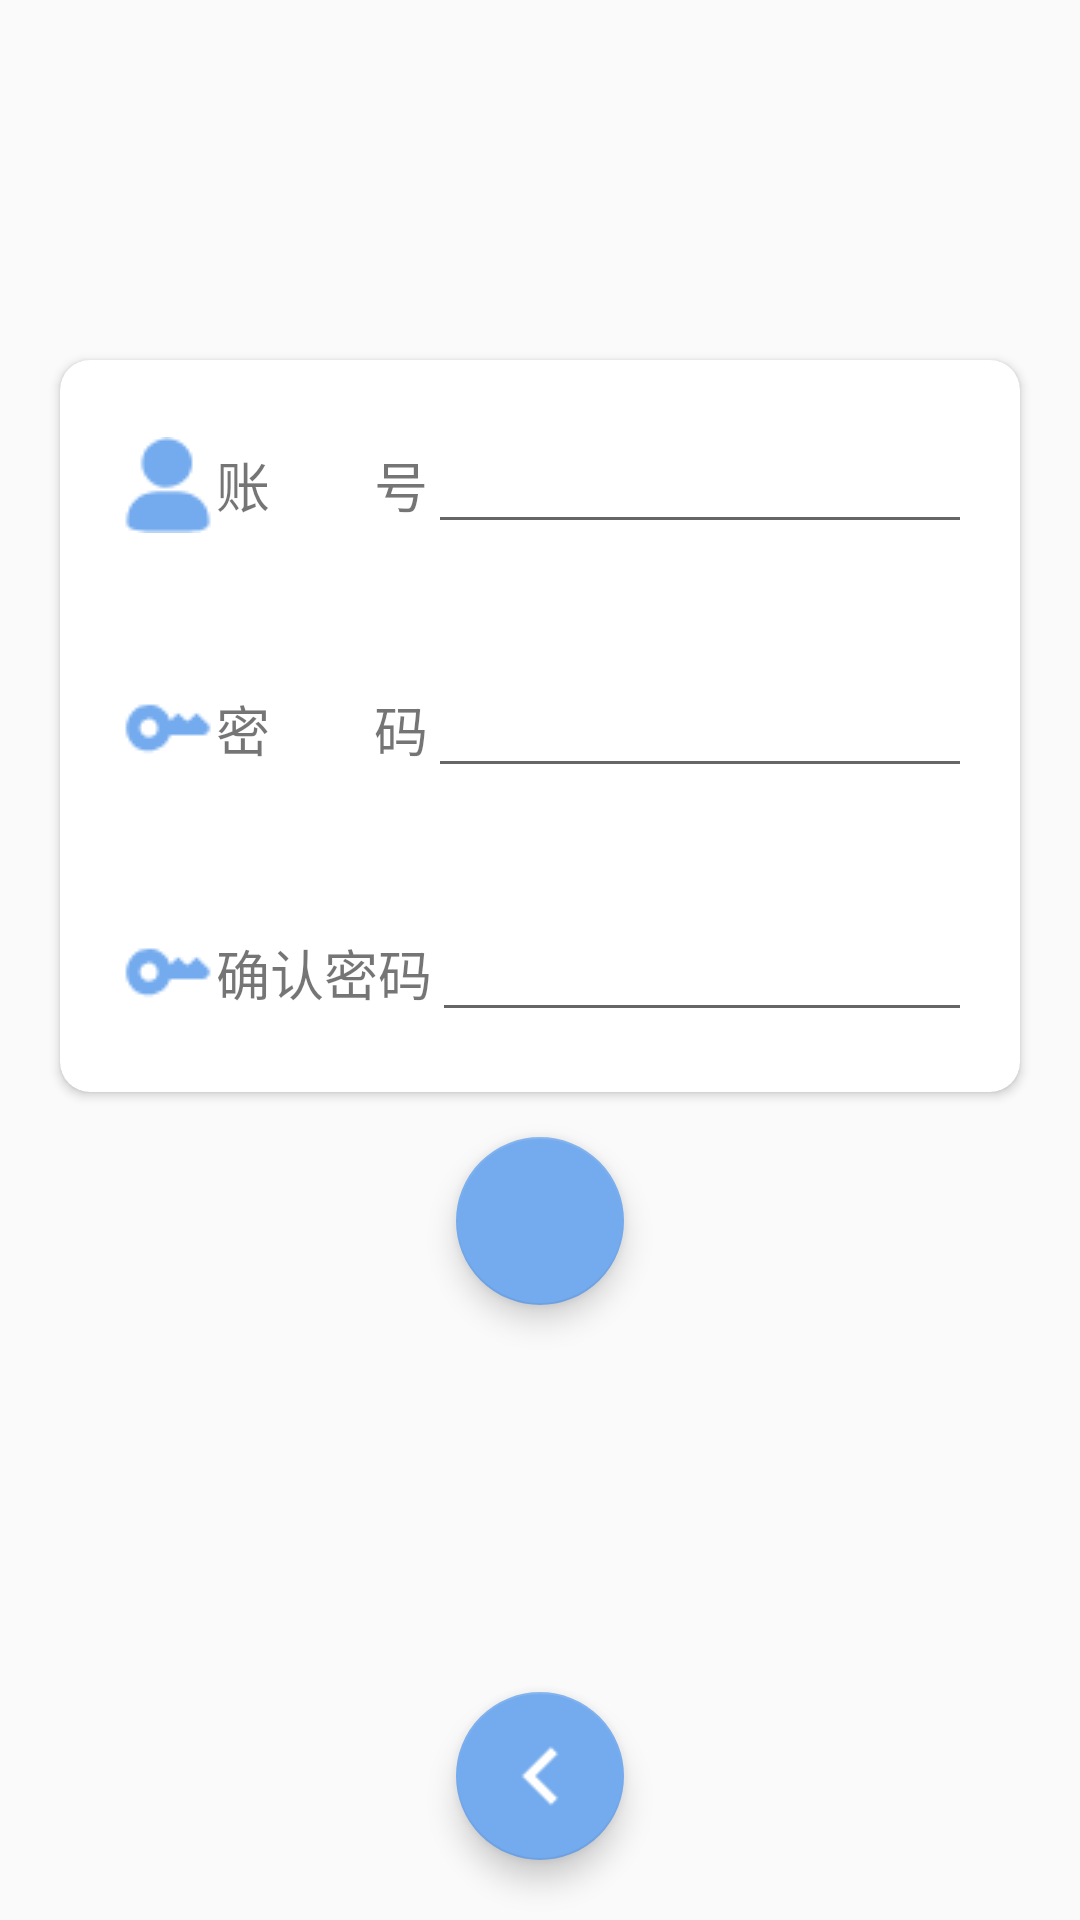

Reconstruct the res/layout file that produces this screen, plus the resources it refers to.
<!-- AndroidManifest.xml: application theme AppTheme -->
<!-- res/layout/activity_register.xml -->
<?xml version="1.0" encoding="utf-8"?>
<RelativeLayout xmlns:android="http://schemas.android.com/apk/res/android"
    xmlns:app="http://schemas.android.com/apk/res-auto"
    xmlns:tools="http://schemas.android.com/tools"
    android:layout_width="match_parent"
    android:layout_height="match_parent"
    tools:context=".View.Activity.RegisterActivity">

    <android.support.v7.widget.CardView
        android:id="@+id/cv_login"
        android:layout_width="350dp"
        android:layout_height="wrap_content"
        android:layout_centerHorizontal="true"
        android:layout_marginLeft="20dp"
        android:layout_marginTop="120dp"
        android:layout_marginRight="20dp"
        app:cardCornerRadius="10dp">

        <RelativeLayout
            android:layout_width="match_parent"
            android:layout_height="match_parent">

            <LinearLayout
                android:id="@+id/ll_account"
                android:layout_width="match_parent"
                android:layout_height="wrap_content"
                android:layout_margin="20dp">

                <TextView
                    android:layout_width="wrap_content"
                    android:layout_height="wrap_content"
                    android:layout_centerInParent="true"
                    android:layout_toLeftOf="@id/et_user_number_login"
                    android:drawableLeft="@drawable/account_number"
                    android:gravity="center"
                    android:text="账        号"
                    android:textSize="18dp" />

                <EditText
                    android:id="@+id/et_user_number_register"
                    android:layout_width="200dp"
                    android:layout_height="wrap_content"
                    android:layout_centerInParent="true" />
            </LinearLayout>

            <LinearLayout
                android:id="@+id/ll_password"
                android:layout_width="match_parent"
                android:layout_height="wrap_content"
                android:layout_below="@+id/ll_account"
                android:layout_margin="20dp">

                <TextView
                    android:layout_width="wrap_content"
                    android:layout_height="wrap_content"
                    android:layout_below="@id/et_user_number_register"
                    android:layout_toLeftOf="@id/et_password_register"
                    android:drawableLeft="@drawable/password"
                    android:gravity="center"
                    android:text="密        码"
                    android:textSize="18dp" />

                <EditText

                    android:id="@+id/et_password_register"
                    android:layout_width="200dp"
                    android:layout_height="wrap_content"
                    android:layout_below="@id/et_user_number_register"
                    android:layout_centerInParent="true"
                    android:inputType="textPassword" />
            </LinearLayout>

            <LinearLayout
                android:id="@+id/ll_password_2"
                android:layout_width="match_parent"
                android:layout_height="wrap_content"
                android:layout_below="@+id/ll_password"
                android:layout_margin="20dp">

                <TextView
                    android:layout_width="wrap_content"
                    android:layout_height="wrap_content"
                    android:layout_below="@id/et_user_number_register"
                    android:layout_toLeftOf="@id/et_password_register"
                    android:drawableLeft="@drawable/password"
                    android:gravity="center"
                    android:text="确认密码"
                    android:textSize="18dp" />

                <EditText
                    android:inputType="textPassword"
                    android:id="@+id/et_password_2_register"
                    android:layout_width="200dp"
                    android:layout_height="wrap_content"
                    android:layout_below="@id/et_user_number_register"
                    android:layout_centerInParent="true" />
            </LinearLayout>
        </RelativeLayout>

    </android.support.v7.widget.CardView>

    
    <android.support.design.widget.FloatingActionButton
        android:id="@+id/fb_login"
        android:layout_width="wrap_content"
        android:layout_height="wrap_content"
        android:layout_below="@id/cv_login"
        android:layout_centerHorizontal="true"
        android:layout_marginTop="15dp"
        android:clickable="true"
        android:focusable="true"
        android:onClick="register"
        android:src="@drawable/register"
        app:backgroundTint="@color/colorPrimary"
        app:rippleColor="@color/colorPrimaryDark" />

    <android.support.design.widget.FloatingActionButton
        android:id="@+id/fb_register"
        android:layout_width="wrap_content"
        android:layout_height="wrap_content"
        android:layout_alignParentBottom="true"
        android:layout_centerHorizontal="true"
        android:layout_margin="20dp"
        android:layout_marginTop="15dp"
        android:clickable="true"
        android:focusable="true"
        android:onClick="back"
        android:src="@drawable/back"
        app:backgroundTint="@color/colorPrimary"
        app:rippleColor="@color/colorPrimaryDark" />

</RelativeLayout>
<!-- resources referenced by this layout -->
<resources>
  <color name="colorPrimary">#74ABEE</color>
  <color name="colorPrimaryDark">#2E85ED</color>
  <!-- drawable account_number: png bitmap (drawable, 884 bytes) -->
  <!-- drawable back: png bitmap (drawable, 253 bytes) -->
  <!-- drawable password: png bitmap (drawable, 736 bytes) -->
  <style name="AppTheme" parent="Theme.AppCompat.Light.NoActionBar">
          
          <item name="colorPrimary">@color/colorPrimary</item>
          <item name="colorPrimaryDark">@color/colorPrimaryDark</item>
          <item name="colorAccent">@color/colorAccent</item>
      </style>
  <color name="colorAccent">#D81B60</color>
</resources>
